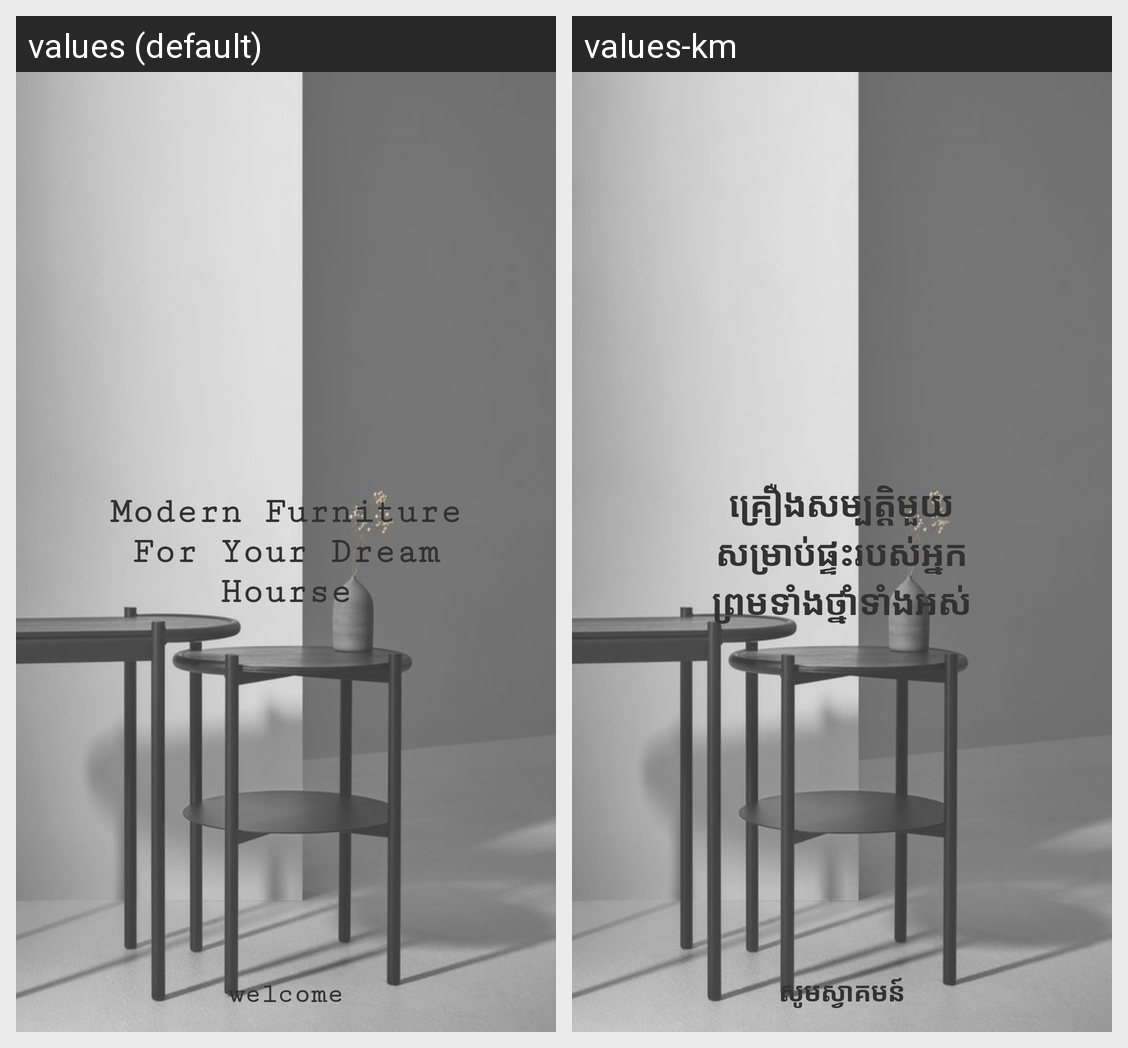

Translations of the strings shown on this Android screen, per locale in the grid:
Android screen res/layout/activity_splash.xml rendered under 2 locales, left to right: values (default), values-km. Device: Nexus 5 (rendered at 1080×1920; each locale shown at half size, 540×960, under a caption strip naming it); theme Theme.FurnitureStore.
Strings drawn on this screen, with the default value and each locale's value (text and hints the layout hard-codes, and strings that could not be matched under every locale, appear in the picture but are not listed):

text_splashscreen
  values: Modern Furniture
      For Your Dream
      Hourse
  values-km: គ្រឿងសម្បត្តិមួយ
      សម្រាប់ផ្ទះរបស់អ្នក
      ព្រមទាំងថ្នាំទាំងអស់

welcome_txt
  values: welcome
  values-km: សូមស្វាគមន៍
